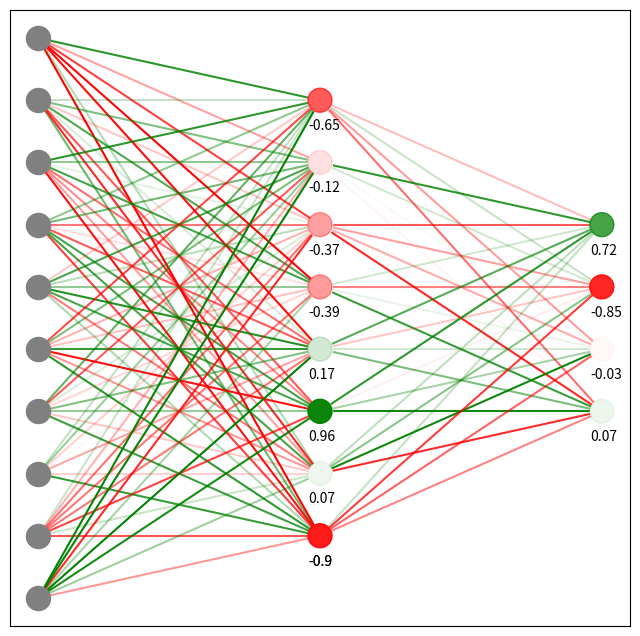
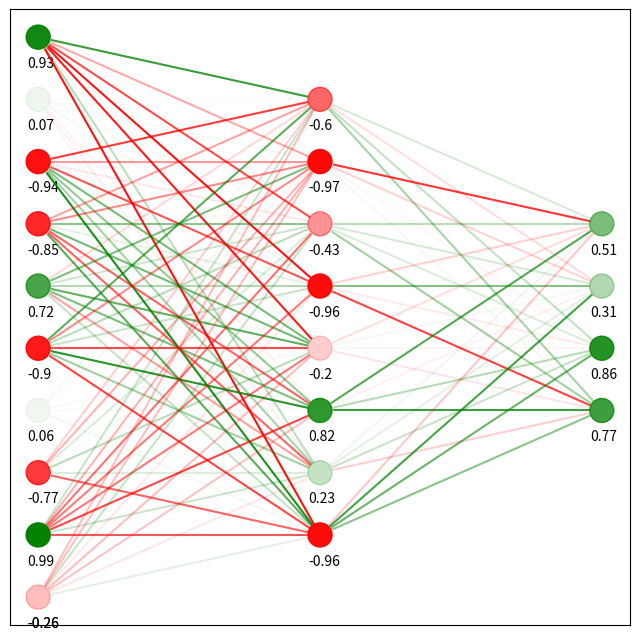

Write Python code to recreate these figures, in order.
import numpy
from matplotlib import pyplot as plt
import numpy as np
from matplotlib.colors import to_rgb
from scipy.special import expit
import time

class Layer:
    
    def __init__(self, size, input_dim, activation_func=np.tanh):
        self.size = size
        self.input_dim = input_dim
        self.biases = np.zeros(size)
        self.weights = np.zeros((size, input_dim))
        self.activation_func = activation_func

    def __repr__(self):
        return f'\nBiases\n{self.biases}\n\nWeights\n{self.weights}\n'

    def __len__(self):
        return len(self.get_genome())

    def random_init(self):
        """
        Set all weights and biases to random uniform values.
        """
        domain = (-1, 1)
        self.biases = np.random.uniform(*domain, self.biases.shape)
        self.weights = np.random.uniform(*domain, self.weights.shape)
        
    def fire(self, input_values):
        """
        Pass input_values trough layer and return node activations.
        """
        return self.activation_func(self.weights.dot(input_values) + self.biases)
    
    def fire_only_weights(self, input_values):
        """
        Debug mode: Only multiply input_values with edge weights.
        """
        return input_values * self.weights
        
    def fire_only_biases(self, input_edge_product):
        """
        Debug mode: Only add biases to input_edge_product.
        """
        return input_edge_product + self.biases
        
    def fire_only_activation(self, weight_bias_productsum):
        """
        Debug mode: Only apply activation function to weight_bias_productsum.
        """
        return self.activation_func(weight_bias_productsum)
    
    def get_genome(self):
        """
        Return genome as a flat array of (biases, weights).
        """
        return np.concatenate((self.biases, self.weights.flatten()))
        
    def set_genome(self, genome):
        """
        Set genome from a flat array of (biases, weights).
        """
        self.biases = genome[:self.size]
        self.weights = genome[self.size:].reshape(self.weights.shape)



class NeuralNetwork:
    
    def __init__(self, input_dim):
        self.input_dim = input_dim
        self.genome_size = input_dim
        self.layers = []

    def __len__(self):
        """
        Return the total lenght of the neural network genome.
        """
        return len(self.get_genome())

    def add(self, layer):
        """
        Add one layer to the end of the network. Also updates weights/biases.
        """
        self.layers.append(layer)
        
    def random_init(self):
        """
        Set all layer weights and biases to random uniform values.
        """
        for layer in self.layers:
            layer.random_init()
            
    def forward_pass(self, input_values):
        """
        Forward pass of the neural network based on an array of input values.
        """
        for layer in self.layers:
            output_values = layer.fire(input_values)
            input_values = output_values
        selection = np.argmax(output_values)
        return output_values, selection

    def forward_pass_debug(self, input_values):
        """
        Forward pass of the neural network based on an array of input values.
        Returns not only the network output, but the value of edges and 
        nodes for each intermediate step. Edge values are defined as 
        (edge weigth * prev node output) and node values are defined as
        the output of their activation function.
        """
        node_values = [input_values]
        edge_values = []
        for layer in self.layers:
            input_edge_product = layer.fire_only_weights(input_values)
            product_sum = input_edge_product.sum(axis=1)
            biases_sum = layer.fire_only_biases(product_sum)
            node_activations = layer.fire_only_activation(biases_sum)
            edge_values.append(input_edge_product)
            node_values.append(node_activations)
            input_values = node_activations
        output_values = node_activations
        selection = np.argmax(node_activations)
        return output_values, selection, node_values, edge_values

    def get_genome(self):
        """
        Retreives all weight and biases in the network. Genome stucture:
        (l1_biases, l1_weights, ..., ln_biases, ln_weights)
        """
        return np.concatenate([layer.get_genome() for layer in self.layers])

    def set_genome(self, genome):
        """
        sets all weight and biases in the network. Genome structure:
        (l1_biases, l1_weights, ..., ln_biases, ln_weights)
        """
        for layer in self.layers:
            layer.set_genome(genome[:len(layer)])
            genome = genome[len(layer):]



class NetworkPlotter:
    
    def __init__(self, network, scale=1):
        self.n = network
        self.node_coords, self.edge_coords = self.get_coordinates(scale)
        self.node_biases, self.edge_weights = self.get_weights_and_biases()
        self.color_red_green = np.vectorize(self._color_red_green)

    def _color_red_green(self, value):
        """
        Chooses a red or green color based on a given value.
        """
        return to_rgb('red' if value < 0 else 'green')
        
    def rgba_picker(self, values, alpha=True):
        """
        Returns the RGBA colors for an array of values. If alpha=False, only
        returns RGB colors.
        """
        rgb_cols = self.color_red_green(values)
        if alpha:
            return np.vstack((rgb_cols, abs(values))).T
        else:
            return rgb_cols
       
    def get_coordinates(self, scale):
        """
        Computes network node and connection coordinates for plotting.
        """
        # Dimensions of each layer
        layer_dims = [self.n.input_dim] + [l.size for l in self.n.layers]
        
        # Layer node coordinates including input layer
        layer_nodes = []
        for i, size in enumerate(layer_dims):
            x = np.full(size, i*scale)
            y = (np.arange(0, size, 1) - (size-1)/2) * scale
            layer_nodes.append(np.vstack((x,y)))
        
        # Node pair connections
        layer_edges = []
        for cur, prev in zip(layer_nodes[1:], layer_nodes[:-1]):
            layer_edges += [
                np.vstack((i, j)).T for i in cur.T for j in prev.T]
            
        # Stack and return all nodes and connections
        nodes = np.hstack(layer_nodes)
        edges = np.array(layer_edges)
        return nodes, edges
     
    def get_weights_and_biases(self):
        """
        Fetches flat vectors of weights and biases from the net.
        """
        weights = np.concatenate([l.weights.flatten() for l in self.n.layers])
        biases = np.concatenate([l.biases for l in self.n.layers])
        return biases, weights

    def get_text(self, coordinates, values, offset):
        """
        Returns text coordinates and strings given a list of node coordinates,
        node values and a text offset.
        """
        text_pos = (coordinates.T - np.array(offset)).T
        text_str = values.round(2).astype(str)
        return text_pos, text_str

    def pyplot_structure(self, ax, node_size=800, font_size=12, 
                         font_offset=[0.08,0.35]):
        """
        Matplotlib plot of network structure.
        """
        # Input + hidden + output layer nodes
        input_layer = self.node_coords.T[:self.n.input_dim].T
        ax.scatter(*input_layer, s=node_size, c='grey', zorder=20)
        layers = self.node_coords.T[self.n.input_dim:].T
        cols = self.rgba_picker(self.node_biases)
        ax.scatter(*layers, s=node_size, c='white', zorder=10)
        ax.scatter(*layers, s=node_size, c=cols, zorder=20)
        
        # Layer edges
        cols = self.rgba_picker(self.edge_weights)
        for connection, col in zip(self.edge_coords, cols):
            ax.plot(*connection, color=col, zorder=5)
        
        # Node bias text
        text_pos, text_str = self.get_text(layers, self.node_biases, font_offset)
        annotate = np.vectorize(ax.text)
        annotate(*text_pos, text_str, fontsize=font_size)
        
        ax.set_xticks([])
        ax.set_yticks([])
        
    def pyplot_forward_pass(self, ax, node_values, edge_values, node_size=800, 
                            font_size=12, font_offset=[0.08,0.35]):
        """
        Matplotlib plot of edge values and node activations from a forward pass.
        """
        # Flattening value arrays
        edgevals = np.concatenate([e.flatten() for e in edge_values])
        nodevals = np.concatenate(node_values)
        
        # Node layers
        cols = self.rgba_picker(nodevals)
        ax.scatter(*self.node_coords, s=node_size, c='white', zorder=10)
        ax.scatter(*self.node_coords, s=node_size, c=cols, zorder=20)
        
        # Layer edges
        cols = self.rgba_picker(edgevals)
        for connection, col in zip(self.edge_coords, cols):
            ax.plot(*connection, color=col, zorder=5)
        
        # Node activation text
        text_pos, text_str = self.get_text(self.node_coords, nodevals, font_offset)
        annotate = np.vectorize(ax.text)
        annotate(*text_pos, text_str, fontsize=font_size)
        
        ax.set_xticks([])
        ax.set_yticks([])
        
    
        
if __name__ == '__main__':
    
    # Network init
    n = NeuralNetwork(input_dim=10)
    n.add(Layer(size=8, input_dim=10))
    
    n.add(Layer(size=4, input_dim=8))
    n.random_init()
    
    # Forward pass
    input_values = np.random.uniform(-1,1,n.input_dim)
    output_values, selection, node_values, edge_values = n.forward_pass_debug(input_values)
    print(f'{input_values}\n{output_values}')
    
    
    # Plotting structure
    plotter = NetworkPlotter(n)
    fig, ax = plt.subplots(figsize=(8,8))
    plotter.pyplot_structure(
        ax, node_size=300, font_size=10, font_offset=[0.04, 0.48])
    plt.show()
    
    # Plotting forward pass
    plotter = NetworkPlotter(n)
    fig, ax = plt.subplots(figsize=(8,8))
    plotter.pyplot_forward_pass(
        ax, node_values, edge_values, node_size=300, font_size=10, 
        font_offset=[0.04, 0.48])
    plt.show()
    

        
